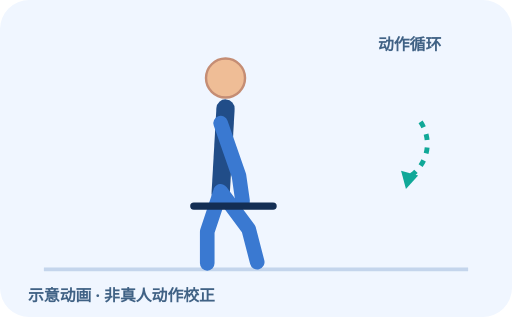
t = 0.00 s
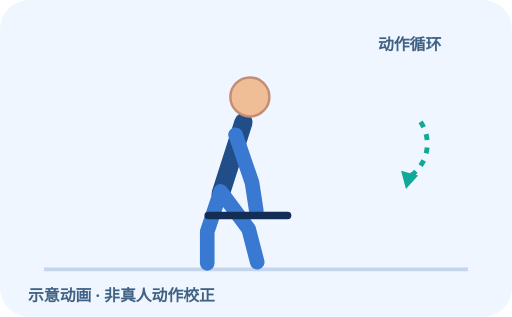
t = 0.36 s
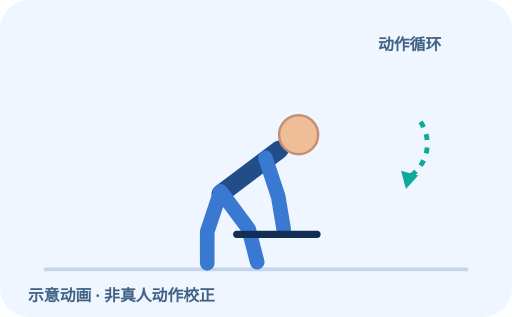
t = 1.09 s
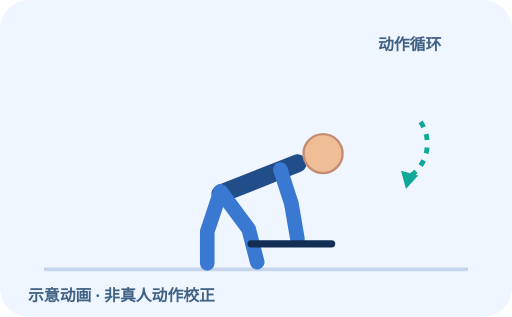
t = 1.45 s
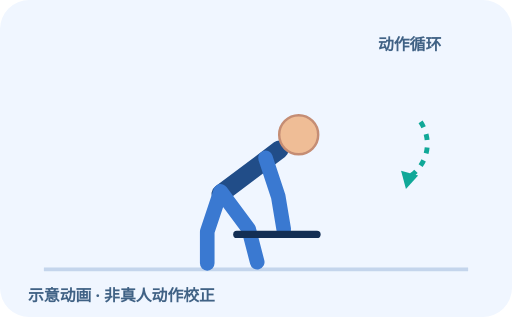
t = 1.81 s
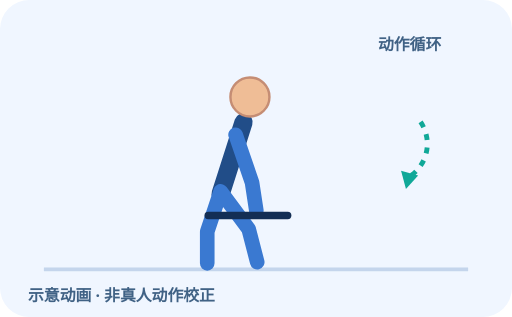
t = 2.54 s

The animated SVG that drew these frames (rendered in a browser with its animation timeline set to each time). Animation: 5 SMIL elements (animate=5); one cycle of 2.90 s, repeats indefinitely.

<svg xmlns="http://www.w3.org/2000/svg" viewBox="0 0 420 260" role="img" aria-label="罗马尼亚硬拉 动作循环示意"><rect width="420" height="260" rx="24" class="bg"/><path d="M36 221 H384" class="floor"/><g transform="translate(20 0)"><path class="body" d="M161 159 L165 89"><animate attributeName="d" values="M161 159 L165 89;M161 159 L224 134;M161 159 L165 89" dur="2.9s" repeatCount="indefinite"/></path><circle class="skin" cx="165" cy="64" r="16"><animate attributeName="cx" values="165;245;165" dur="2.9s" repeatCount="indefinite"/><animate attributeName="cy" values="64;126;64" dur="2.9s" repeatCount="indefinite"/></circle><path class="limb" d="M161 157 L150 190 L150 216 M161 157 L184 188 L191 215"/><path class="limb" d="M161 101 L176 144 L179 165"><animate attributeName="d" values="M161 101 L176 144 L179 165;M210 139 L219 167 L224 196;M161 101 L176 144 L179 165" dur="2.9s" repeatCount="indefinite"/></path><path class="handle" d="M139 169 H204"><animate attributeName="d" values="M139 169 H204;M186 200 H252;M139 169 H204" dur="2.9s" repeatCount="indefinite"/></path></g><path class="motion" d="M345 100 A32 32 0 0 1 332 147"/><path fill="#10a898" d="M329 140 l4 15 10 -11"/><text x="310" y="41">动作循环</text><text x="23" y="247">示意动画 · 非真人动作校正</text><style> .bg{fill:#f0f6ff}.floor{stroke:#c4d5ec;stroke-width:3}.equip{stroke:#95abc5;stroke-width:7;stroke-linecap:round;fill:none}.thin{stroke:#98b2ce;stroke-width:3;fill:none}.body{stroke:#214d88;stroke-width:15;stroke-linecap:round;stroke-linejoin:round;fill:none}.limb{stroke:#3a79d1;stroke-width:12;stroke-linecap:round;stroke-linejoin:round;fill:none}.skin{fill:#efbd96;stroke:#c58d74;stroke-width:2}.joint{fill:#3a79d1}.handle{stroke:#132e54;stroke-width:6;stroke-linecap:round;fill:none}.motion{stroke:#10a898;stroke-width:4;fill:none;stroke-dasharray:5 6}text{font-family:system-ui,'Noto Sans SC',sans-serif;fill:#406285;font-size:13px;font-weight:700}@media(prefers-reduced-motion:reduce){.anim{display:none}} </style></svg>
